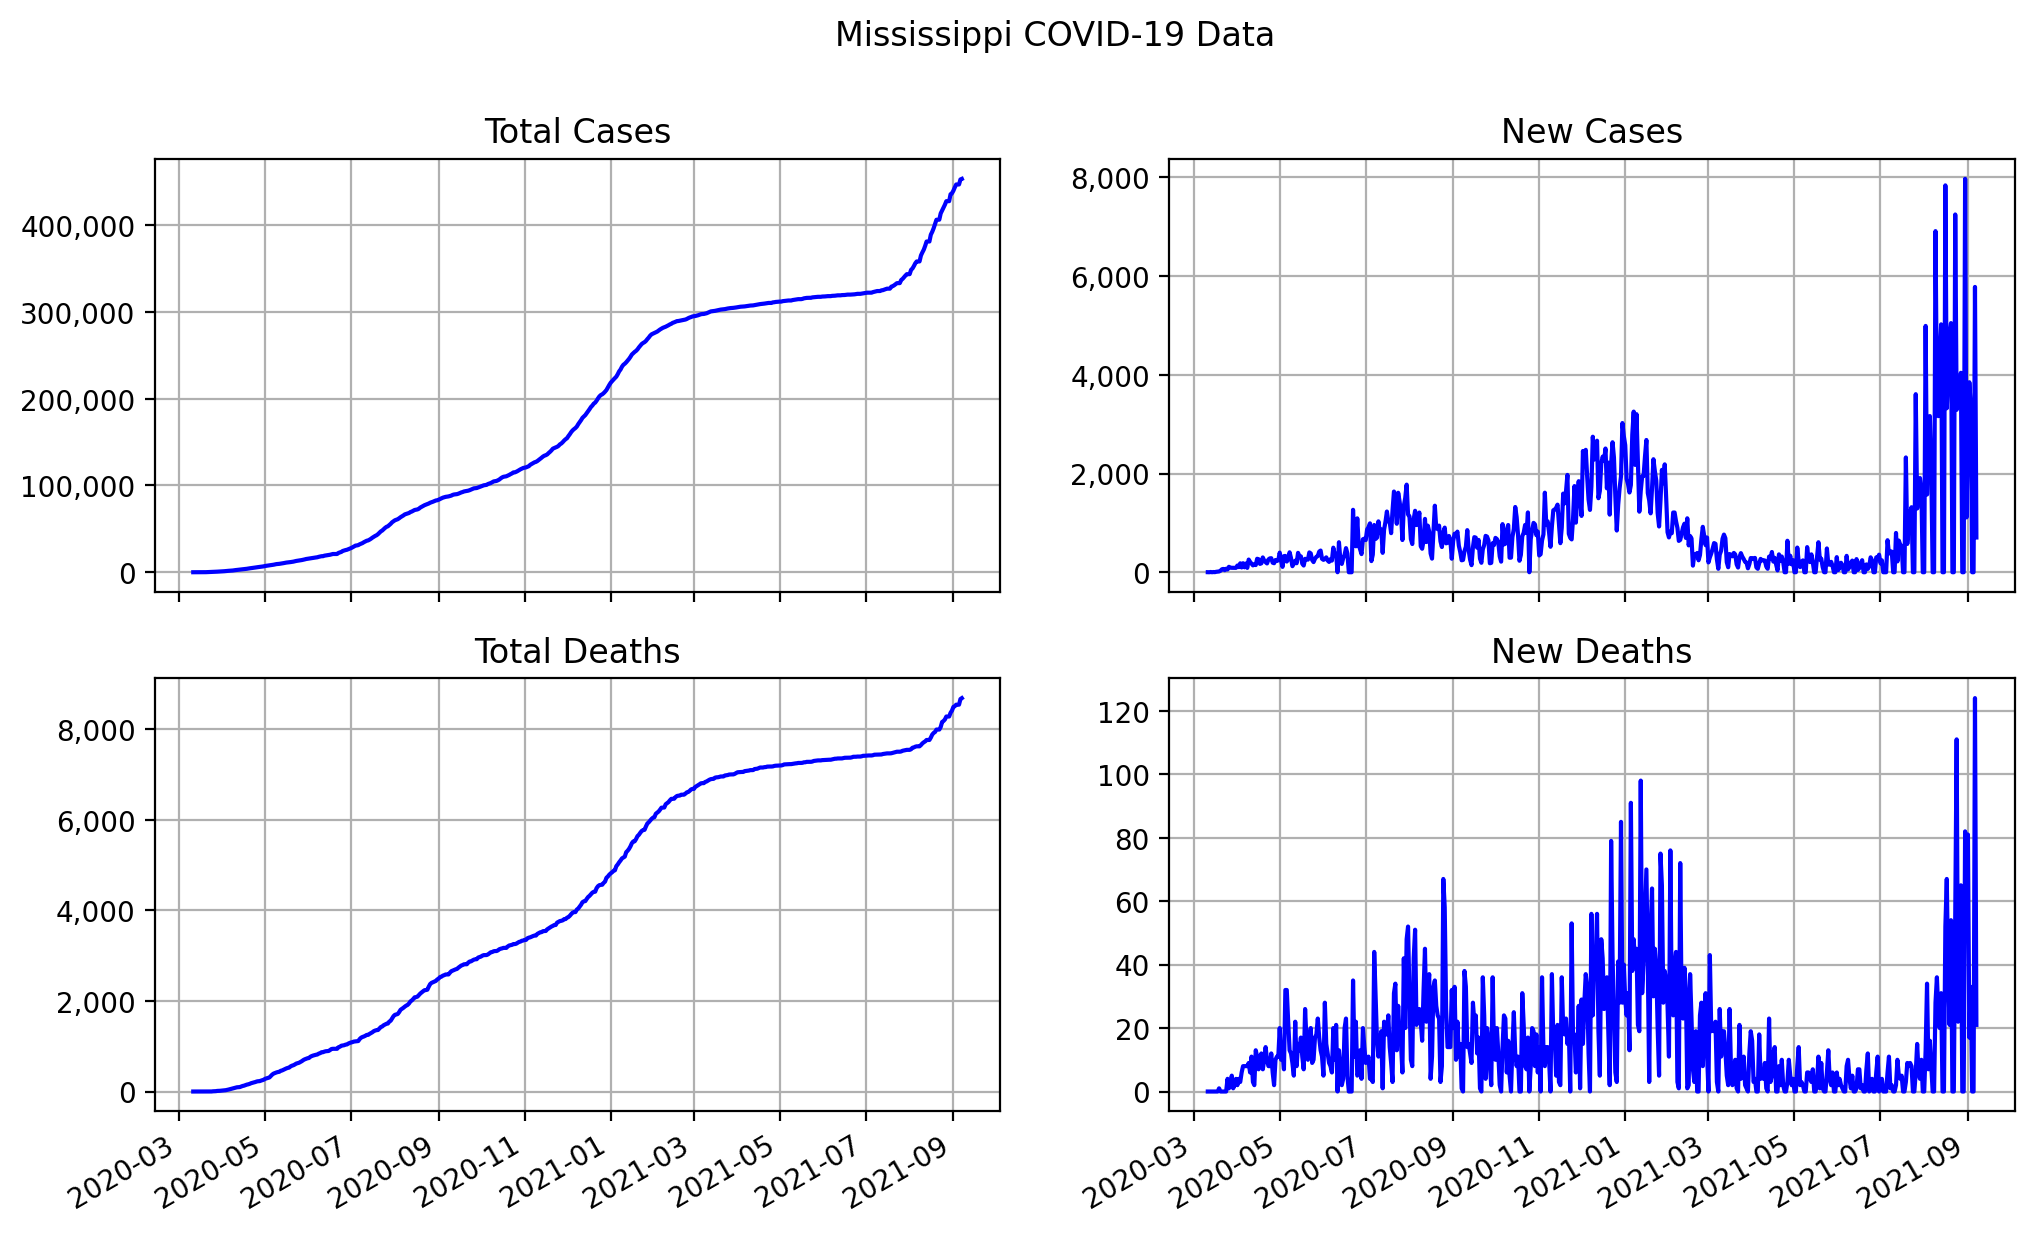

Values plotted in this chart, from the file beside it:
date, state, total cases, total deaths, new cases, new deaths
2020-03-11, Mississippi, 1, 0, 1, 0
2020-03-12, Mississippi, 1, 0, 0, 0
2020-03-13, Mississippi, 6, 0, 5, 0
2020-03-14, Mississippi, 6, 0, 0, 0
2020-03-15, Mississippi, 10, 0, 4, 0
2020-03-16, Mississippi, 12, 0, 2, 0
2020-03-17, Mississippi, 21, 0, 9, 0
2020-03-18, Mississippi, 34, 0, 13, 0
2020-03-19, Mississippi, 50, 1, 16, 1
2020-03-20, Mississippi, 80, 1, 30, 0
2020-03-21, Mississippi, 140, 1, 60, 0
2020-03-22, Mississippi, 207, 1, 67, 0
2020-03-23, Mississippi, 249, 1, 42, 0
2020-03-24, Mississippi, 320, 1, 71, 0
2020-03-25, Mississippi, 376, 5, 56, 4
2020-03-26, Mississippi, 486, 6, 110, 1
2020-03-27, Mississippi, 579, 8, 93, 2
2020-03-28, Mississippi, 669, 13, 90, 5
2020-03-29, Mississippi, 759, 14, 90, 1
2020-03-30, Mississippi, 848, 16, 89, 2
2020-03-31, Mississippi, 937, 20, 89, 4
2020-04-01, Mississippi, 1073, 22, 136, 2
2020-04-02, Mississippi, 1177, 26, 104, 4
2020-04-03, Mississippi, 1358, 29, 181, 3
2020-04-04, Mississippi, 1455, 35, 97, 6
2020-04-05, Mississippi, 1638, 43, 183, 8
2020-04-06, Mississippi, 1738, 51, 100, 8
2020-04-07, Mississippi, 1915, 59, 177, 8
2020-04-08, Mississippi, 2003, 67, 88, 8
2020-04-09, Mississippi, 2260, 76, 257, 9
2020-04-10, Mississippi, 2469, 82, 209, 6
2020-04-11, Mississippi, 2642, 93, 173, 11
2020-04-12, Mississippi, 2781, 96, 139, 3
2020-04-13, Mississippi, 2942, 98, 161, 2
2020-04-14, Mississippi, 3087, 111, 145, 13
2020-04-15, Mississippi, 3360, 122, 273, 11
2020-04-16, Mississippi, 3624, 129, 264, 7
2020-04-17, Mississippi, 3793, 140, 169, 11
2020-04-18, Mississippi, 3974, 152, 181, 12
2020-04-19, Mississippi, 4274, 159, 300, 7
2020-04-20, Mississippi, 4512, 169, 238, 10
2020-04-21, Mississippi, 4716, 183, 204, 14
2020-04-22, Mississippi, 4894, 193, 178, 10
2020-04-23, Mississippi, 5153, 201, 259, 8
2020-04-24, Mississippi, 5434, 209, 281, 8
2020-04-25, Mississippi, 5718, 221, 284, 12
2020-04-26, Mississippi, 5911, 227, 193, 6
2020-04-27, Mississippi, 6094, 229, 183, 2
2020-04-28, Mississippi, 6342, 239, 248, 10
2020-04-29, Mississippi, 6569, 250, 227, 11
2020-04-30, Mississippi, 6815, 261, 246, 11
2020-05-01, Mississippi, 7212, 281, 397, 20
2020-05-02, Mississippi, 7441, 291, 229, 10
2020-05-03, Mississippi, 7550, 303, 109, 12
2020-05-04, Mississippi, 7877, 310, 327, 7
2020-05-05, Mississippi, 8207, 342, 330, 32
2020-05-06, Mississippi, 8424, 374, 217, 32
2020-05-07, Mississippi, 8686, 396, 262, 22
2020-05-08, Mississippi, 9090, 409, 404, 13
2020-05-09, Mississippi, 9378, 421, 288, 12
... 486 more rows
